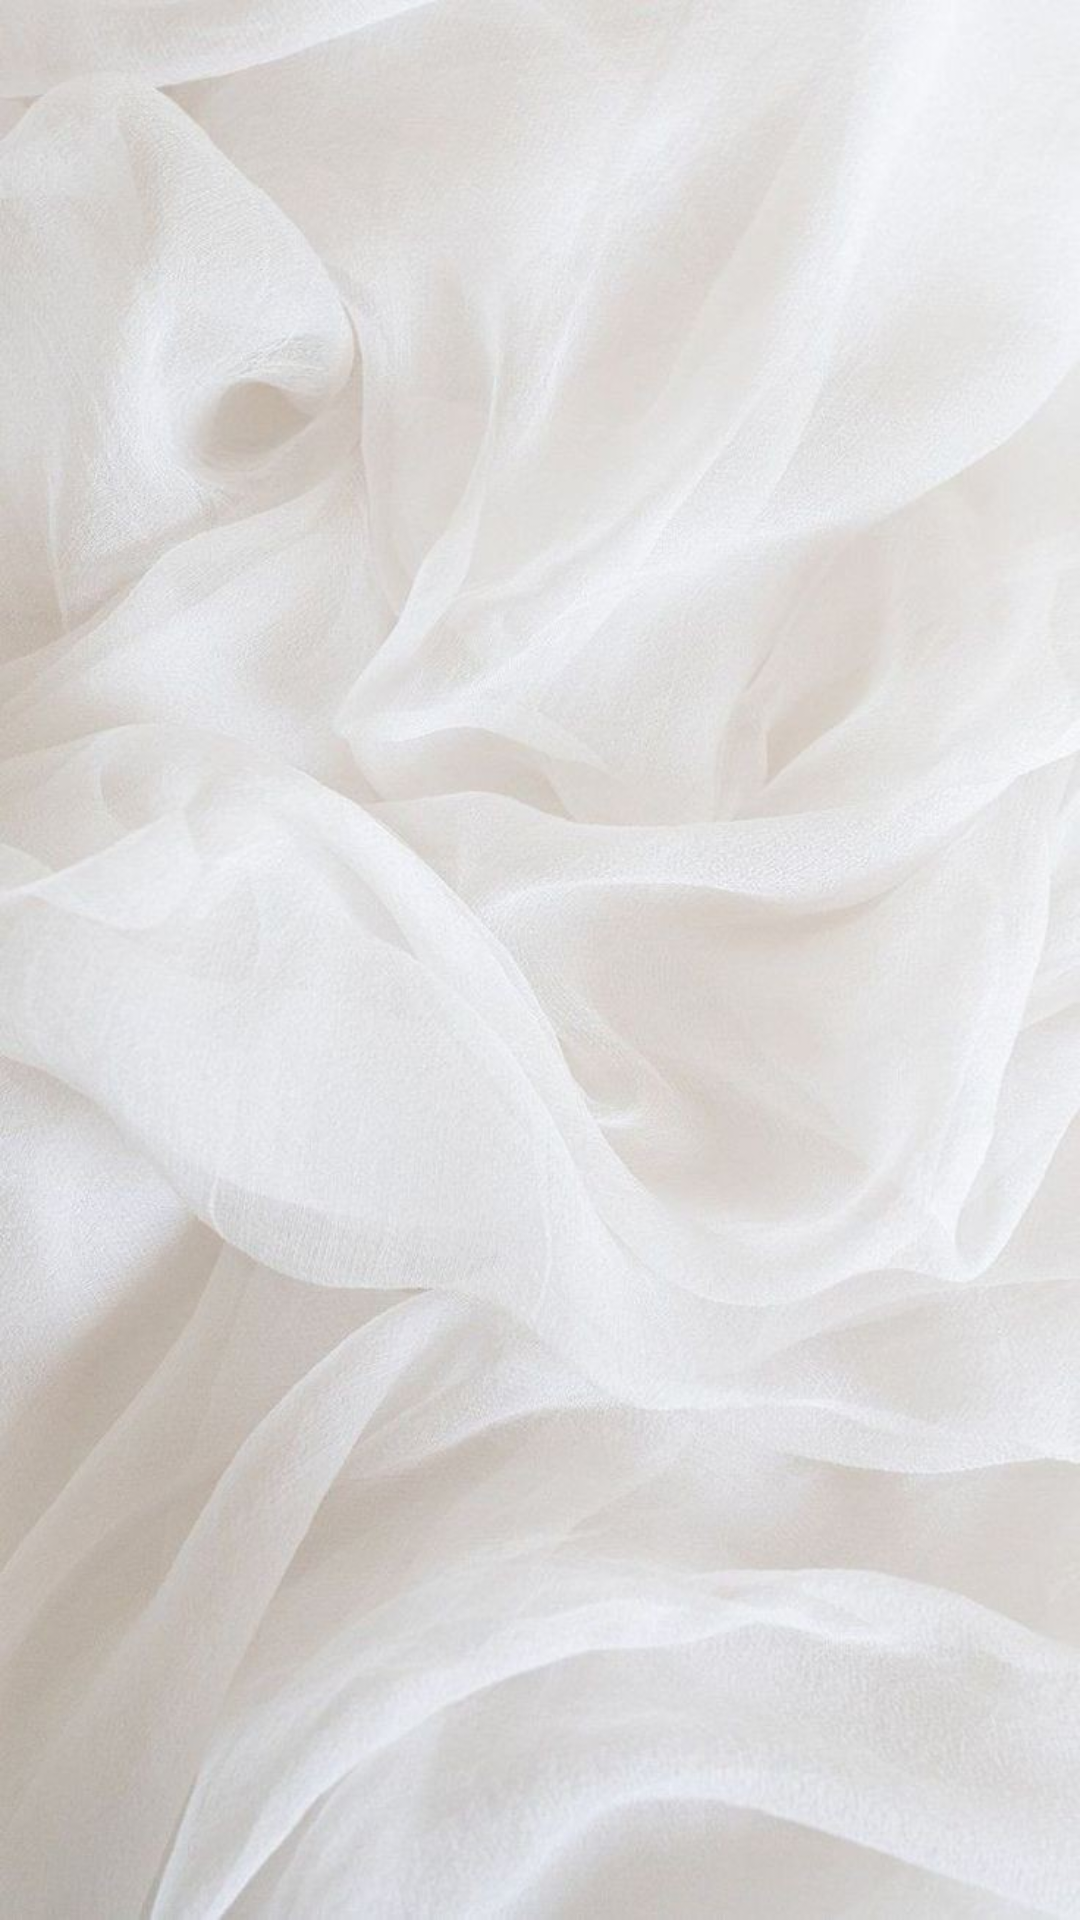

This screen was rendered from an Android layout file. Write that file and the resources it references.
<!-- AndroidManifest.xml: application theme Theme.WMDesigns -->
<!-- res/layout/listview_item.xml -->
<?xml version="1.0" encoding="utf-8"?>
<RelativeLayout xmlns:android="http://schemas.android.com/apk/res/android"
    android:orientation="vertical"
    android:layout_width="match_parent"
    android:padding="5dp"
    android:background="@drawable/background"
    android:layout_height="150dp">

    <ImageView
        android:id="@+id/imgview"
        android:layout_width="match_parent"
        android:layout_height="wrap_content"
        android:paddingStart="5dp"
        android:paddingEnd="5dp"
        android:scaleType="fitXY"
        />

    <TextView
        android:id="@+id/txtview"
        android:layout_width="wrap_content"
        android:layout_height="28dp"
        android:layout_alignParentStart="true"
        android:layout_alignParentTop="true"
        android:layout_alignParentEnd="true"
        android:layout_alignParentBottom="true"
        android:layout_marginStart="124dp"
        android:layout_marginTop="57dp"
        android:layout_marginEnd="114dp"
        android:layout_marginBottom="65dp"
        android:textSize="15sp"
        android:textAlignment="center"
        android:textColor="@color/white" />

</RelativeLayout>
<!-- resources referenced by this layout -->
<resources>
  <color name="white">#FFFFFFFF</color>
  <!-- drawable background: jpg bitmap (drawable, 101384 bytes) -->
  <style name="Theme.WMDesigns" parent="Base.Theme.WMDesigns" />
  <style name="Base.Theme.WMDesigns" parent="Theme.Material3.DayNight.NoActionBar">
          
          
      </style>
</resources>
